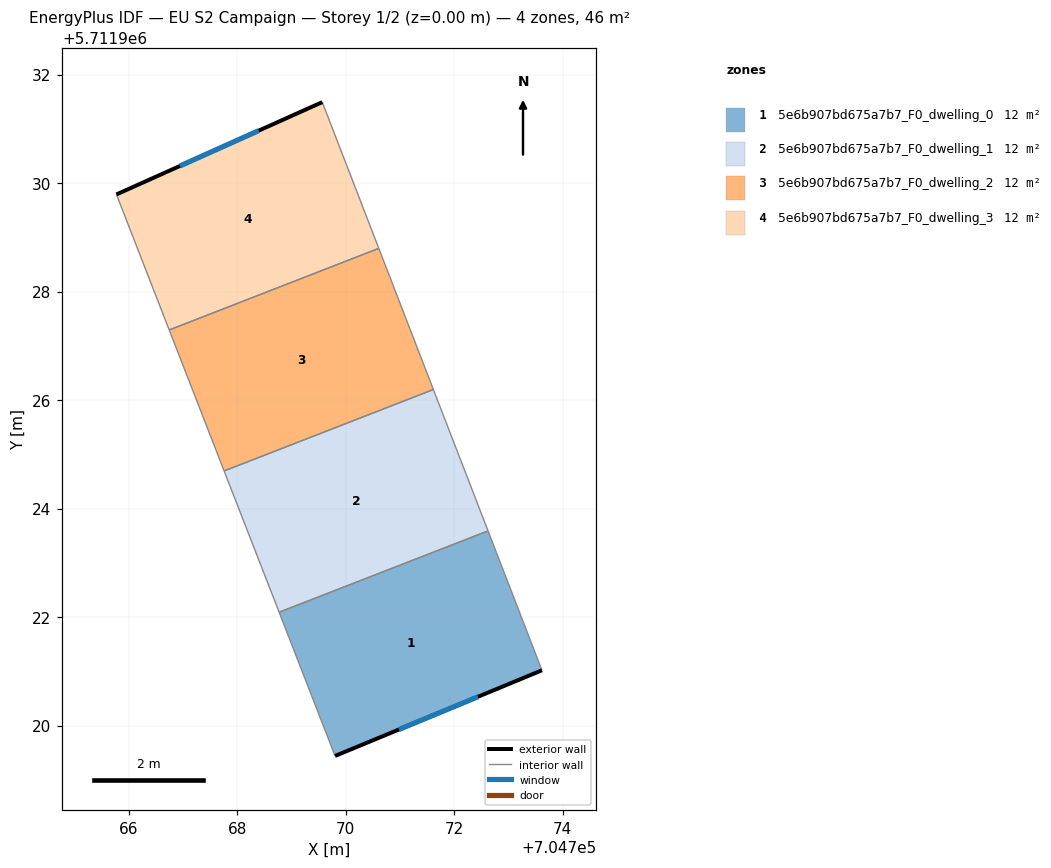
=== STOREY PLAN SPEC (per zone: floor XY polygon, exterior-wall plan segments, windows/doors) ===
zone 1: 5e6b907bd675a7b7_F0_dwelling_0  (11.6 m²)
  floor: (704772.62, 5711923.59) (704773.61, 5711921.02) (704769.80, 5711919.44) (704768.77, 5711922.09)
  exterior wall: (704769.80, 5711919.44) – (704773.61, 5711921.02)  [4.1 m]
    window: (704770.98, 5711919.93) – (704772.44, 5711920.53)  [1.8 m²]
  interior walls: 3
zone 2: 5e6b907bd675a7b7_F0_dwelling_1  (11.6 m²)
  floor: (704771.61, 5711926.19) (704772.62, 5711923.59) (704768.77, 5711922.09) (704767.76, 5711924.69)
  interior walls: 4
zone 3: 5e6b907bd675a7b7_F0_dwelling_2  (11.6 m²)
  floor: (704770.61, 5711928.80) (704771.61, 5711926.19) (704767.76, 5711924.69) (704766.74, 5711927.29)
  interior walls: 4
zone 4: 5e6b907bd675a7b7_F0_dwelling_3  (11.6 m²)
  floor: (704769.57, 5711931.49) (704770.61, 5711928.80) (704766.74, 5711927.29) (704765.77, 5711929.79)
  exterior wall: (704769.57, 5711931.49) – (704765.77, 5711929.79)  [4.2 m]
    window: (704768.39, 5711930.97) – (704766.94, 5711930.32)  [1.8 m²]
  interior walls: 3

=== DERIVED (storey summary) ===
Building: EU S2 Campaign
Storey: 1 of 2  (floor level z = 0.00 m)
Storey gross floor area: 46.2 m²
Zones on this storey: 4
  - 5e6b907bd675a7b7_F0_dwelling_0: floor 11.6 m²; exterior wall 4.1 m (12.4 m²); 1 window(s) 1.8 m²; WWR 14.6%
  - 5e6b907bd675a7b7_F0_dwelling_1: floor 11.6 m²
  - 5e6b907bd675a7b7_F0_dwelling_2: floor 11.6 m²
  - 5e6b907bd675a7b7_F0_dwelling_3: floor 11.6 m²; exterior wall 4.2 m (12.5 m²); 1 window(s) 1.8 m²; WWR 14.6%
Zone adjacency (shared interzone walls):
  - 5e6b907bd675a7b7_F0_dwelling_0 ↔ 5e6b907bd675a7b7_F0_dwelling_1
  - 5e6b907bd675a7b7_F0_dwelling_1 ↔ 5e6b907bd675a7b7_F0_dwelling_2
  - 5e6b907bd675a7b7_F0_dwelling_2 ↔ 5e6b907bd675a7b7_F0_dwelling_3